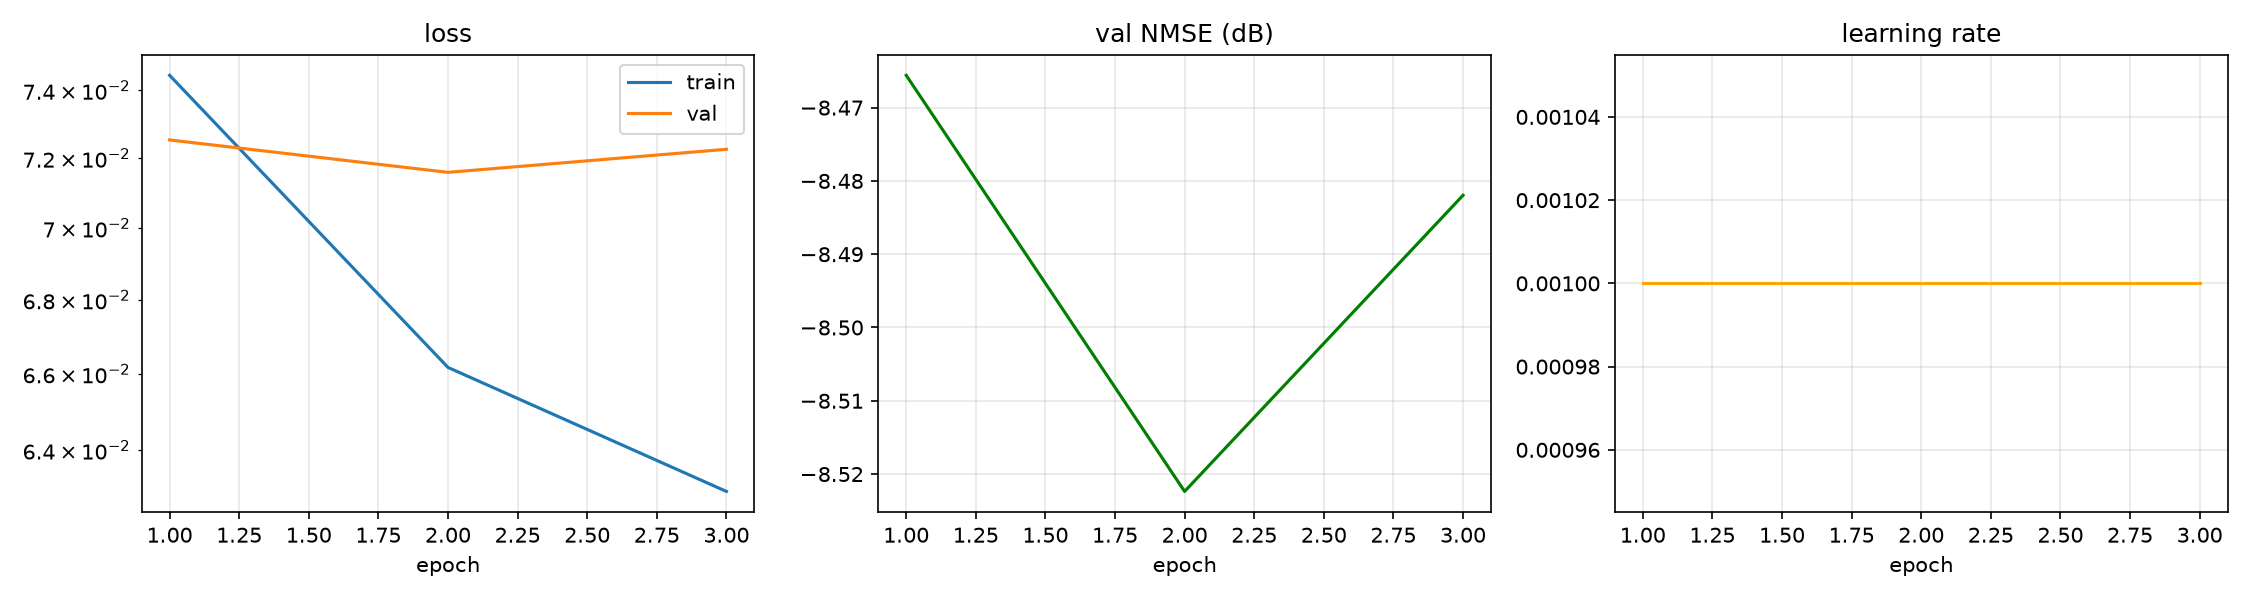

The file beside this chart, header and first rows:
epoch, time, train_loss, val_loss, val_nmse_db, lr
1, 0.02, 0.07445, 0.07253, -8.466, 1.000e-03
2, 0.04, 0.06617, 0.07159, -8.522, 1.000e-03
3, 0.05, 0.06294, 0.07226, -8.482, 1.000e-03
